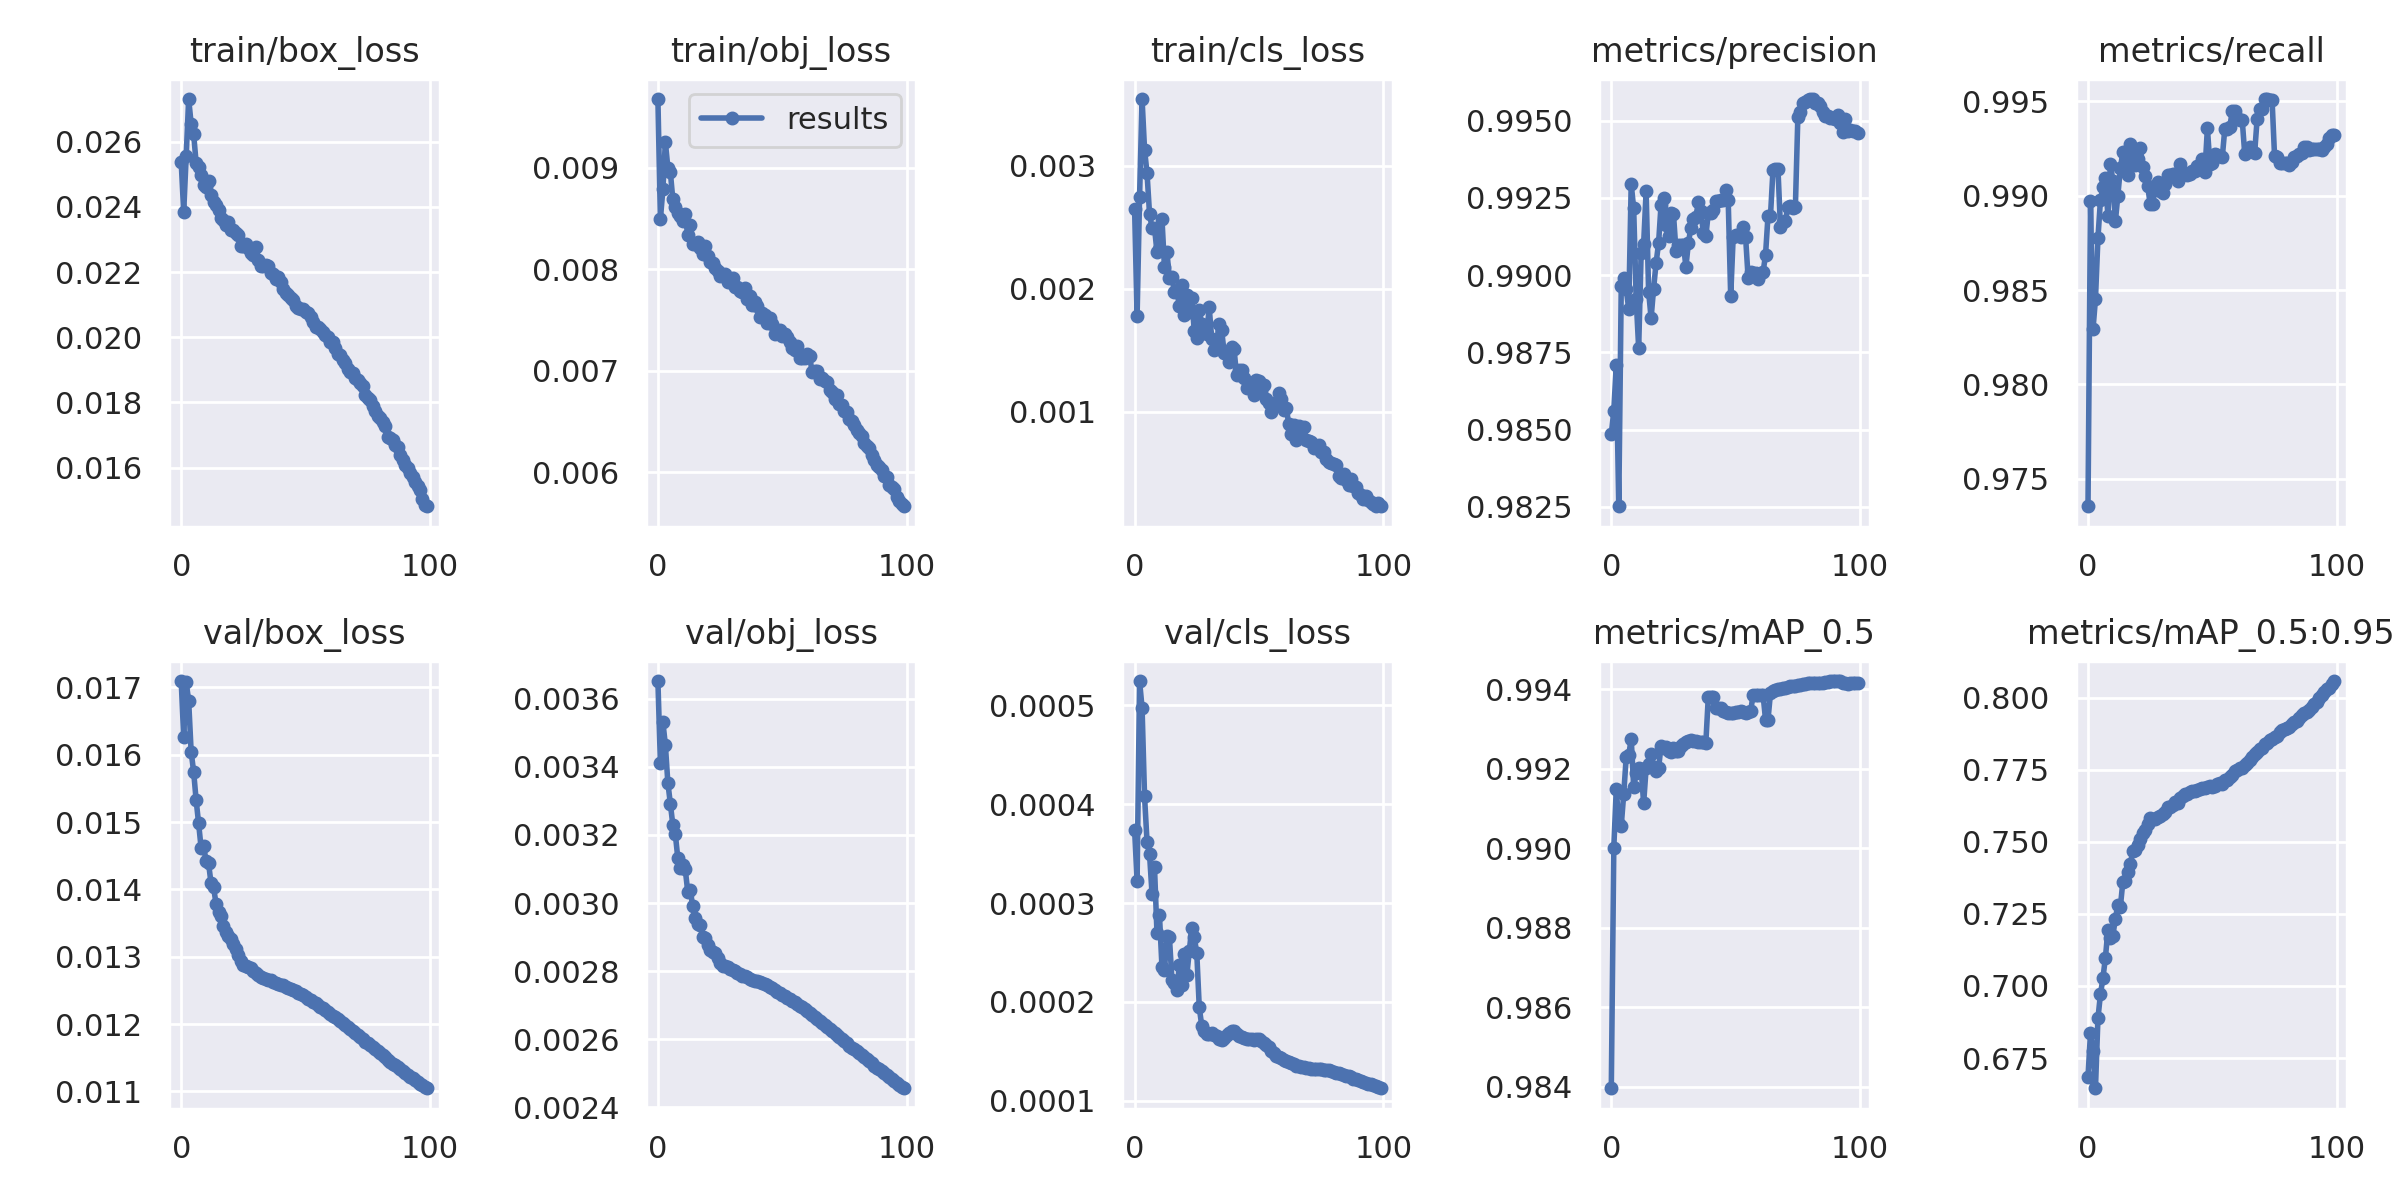

Source data for this figure (header and first rows):
epoch, train/box_loss, train/obj_loss, train/cls_loss, metrics/precision, metrics/recall, metrics/mAP_0.5, metrics/mAP_0.5:0.95, val/box_loss, val/obj_loss, val/cls_loss, x/lr0, x/lr1, x/lr2
0, 0.02537, 0.009676, 0.002653, 0.9849, 0.9735, 0.984, 0.6685, 0.01709, 0.003652, 0.000374, 0.07001, 0.003332, 0.003332
1, 0.02384, 0.008493, 0.001777, 0.9856, 0.9897, 0.99, 0.6837, 0.01626, 0.003412, 0.0003225, 0.03995, 0.006599, 0.006599
2, 0.02555, 0.008786, 0.002752, 0.9871, 0.9829, 0.9915, 0.6775, 0.01708, 0.003532, 0.0005243, 0.009817, 0.0098, 0.0098
3, 0.02731, 0.009252, 0.003545, 0.9825, 0.9845, 0.9906, 0.6645, 0.0168, 0.003465, 0.0004971, 0.009703, 0.009703, 0.009703
4, 0.02655, 0.009001, 0.003134, 0.9897, 0.9878, 0.9906, 0.6888, 0.01604, 0.003353, 0.0004077, 0.009703, 0.009703, 0.009703
5, 0.02624, 0.008958, 0.00294, 0.9899, 0.9898, 0.9914, 0.697, 0.01575, 0.003292, 0.0003619, 0.009604, 0.009604, 0.009604
6, 0.02535, 0.008687, 0.002611, 0.9895, 0.9905, 0.9923, 0.7027, 0.01533, 0.003229, 0.0003496, 0.009505, 0.009505, 0.009505
7, 0.02523, 0.008612, 0.002498, 0.9889, 0.991, 0.9923, 0.7098, 0.01498, 0.003202, 0.0003096, 0.009406, 0.009406, 0.009406
8, 0.02497, 0.008551, 0.002497, 0.9929, 0.9889, 0.9928, 0.7193, 0.01462, 0.003132, 0.0003361, 0.009307, 0.009307, 0.009307
9, 0.02469, 0.00852, 0.002299, 0.9922, 0.9917, 0.9916, 0.7168, 0.01465, 0.003104, 0.0002695, 0.009208, 0.009208, 0.009208
10, 0.02461, 0.008479, 0.002324, 0.9892, 0.9908, 0.9919, 0.7174, 0.01442, 0.003112, 0.0002876, 0.009109, 0.009109, 0.009109
11, 0.0248, 0.008548, 0.002571, 0.9876, 0.9886, 0.992, 0.7234, 0.01439, 0.003099, 0.0002356, 0.00901, 0.00901, 0.00901
12, 0.02437, 0.008334, 0.002178, 0.9907, 0.99, 0.992, 0.728, 0.01409, 0.003033, 0.0002325, 0.008911, 0.008911, 0.008911
13, 0.02415, 0.008435, 0.002298, 0.991, 0.9915, 0.9911, 0.7274, 0.01403, 0.003038, 0.0002663, 0.008812, 0.008812, 0.008812
14, 0.02406, 0.00825, 0.002084, 0.9927, 0.9923, 0.992, 0.736, 0.01379, 0.002991, 0.0002654, 0.008713, 0.008713, 0.008713
15, 0.0239, 0.008248, 0.002096, 0.9895, 0.9916, 0.9921, 0.7365, 0.01367, 0.002957, 0.0002227, 0.008614, 0.008614, 0.008614
16, 0.02366, 0.008271, 0.001974, 0.9886, 0.9911, 0.9924, 0.7396, 0.0136, 0.002938, 0.0002194, 0.008515, 0.008515, 0.008515
17, 0.02361, 0.00821, 0.001983, 0.9896, 0.9927, 0.992, 0.7422, 0.01345, 0.002935, 0.0002119, 0.008416, 0.008416, 0.008416
18, 0.02346, 0.00815, 0.001861, 0.9904, 0.9921, 0.9919, 0.7468, 0.01337, 0.0029, 0.0002373, 0.008317, 0.008317, 0.008317
19, 0.02354, 0.008224, 0.002031, 0.991, 0.9917, 0.992, 0.747, 0.0133, 0.002896, 0.0002175, 0.008218, 0.008218, 0.008218
20, 0.0233, 0.008126, 0.001788, 0.9923, 0.9919, 0.9926, 0.7488, 0.01326, 0.002877, 0.0002486, 0.008119, 0.008119, 0.008119
21, 0.02328, 0.008069, 0.00195, 0.9925, 0.9925, 0.9925, 0.751, 0.01319, 0.002863, 0.0002273, 0.00802, 0.00802, 0.00802
22, 0.0232, 0.008067, 0.001808, 0.9916, 0.9915, 0.9926, 0.753, 0.01311, 0.002856, 0.0002519, 0.007921, 0.007921, 0.007921
23, 0.02313, 0.008009, 0.001924, 0.9913, 0.991, 0.9925, 0.754, 0.01303, 0.002854, 0.0002752, 0.007822, 0.007822, 0.007822
24, 0.02279, 0.007987, 0.001653, 0.992, 0.9905, 0.9924, 0.7561, 0.01293, 0.002839, 0.0002652, 0.007723, 0.007723, 0.007723
25, 0.02279, 0.007932, 0.001598, 0.992, 0.9896, 0.9925, 0.7582, 0.01288, 0.002823, 0.0002493, 0.007624, 0.007624, 0.007624
26, 0.02285, 0.007945, 0.001826, 0.9908, 0.9896, 0.9925, 0.7578, 0.01286, 0.002816, 0.0001945, 0.007525, 0.007525, 0.007525
27, 0.02273, 0.007952, 0.001714, 0.991, 0.9904, 0.9924, 0.758, 0.01284, 0.002814, 0.0001758, 0.007426, 0.007426, 0.007426
28, 0.0226, 0.007876, 0.001664, 0.991, 0.9907, 0.9926, 0.7586, 0.01283, 0.002811, 0.0001706, 0.007327, 0.007327, 0.007327
29, 0.02253, 0.007879, 0.001634, 0.991, 0.9902, 0.9926, 0.7589, 0.01279, 0.002806, 0.000168, 0.007228, 0.007228, 0.007228
30, 0.02277, 0.007919, 0.001849, 0.9903, 0.9901, 0.9927, 0.7597, 0.01276, 0.002803, 0.000168, 0.007129, 0.007129, 0.007129
31, 0.02236, 0.007827, 0.00159, 0.991, 0.9906, 0.9927, 0.7604, 0.01273, 0.002799, 0.0001687, 0.00703, 0.00703, 0.00703
32, 0.02218, 0.007826, 0.001501, 0.9915, 0.9911, 0.9927, 0.7619, 0.0127, 0.002795, 0.0001671, 0.006931, 0.006931, 0.006931
33, 0.0222, 0.007787, 0.001568, 0.9918, 0.9911, 0.9927, 0.7619, 0.01268, 0.00279, 0.0001652, 0.006832, 0.006832, 0.006832
34, 0.02223, 0.007773, 0.001714, 0.9919, 0.9911, 0.9927, 0.7627, 0.01267, 0.002787, 0.0001631, 0.006733, 0.006733, 0.006733
35, 0.0222, 0.007817, 0.001664, 0.9924, 0.9911, 0.9927, 0.7637, 0.01266, 0.002785, 0.000162, 0.006634, 0.006634, 0.006634
36, 0.02196, 0.007705, 0.001479, 0.9921, 0.9908, 0.9927, 0.7636, 0.01265, 0.002782, 0.0001637, 0.006535, 0.006535, 0.006535
37, 0.02193, 0.007741, 0.001468, 0.9914, 0.9917, 0.9927, 0.7651, 0.01263, 0.002778, 0.0001664, 0.006436, 0.006436, 0.006436
38, 0.02178, 0.007647, 0.001403, 0.9913, 0.9913, 0.9927, 0.766, 0.01261, 0.002775, 0.0001687, 0.006337, 0.006337, 0.006337
39, 0.02185, 0.007681, 0.001526, 0.992, 0.9912, 0.9938, 0.7665, 0.0126, 0.002772, 0.0001711, 0.006238, 0.006238, 0.006238
40, 0.02168, 0.007639, 0.001506, 0.992, 0.9911, 0.9938, 0.7666, 0.01259, 0.00277, 0.0001703, 0.006139, 0.006139, 0.006139
41, 0.02147, 0.007531, 0.001295, 0.9921, 0.9912, 0.9938, 0.7671, 0.01257, 0.002768, 0.0001677, 0.00604, 0.00604, 0.00604
42, 0.02134, 0.007565, 0.001338, 0.9924, 0.9913, 0.9935, 0.7676, 0.01256, 0.002765, 0.0001656, 0.005941, 0.005941, 0.005941
43, 0.02129, 0.007554, 0.001336, 0.9924, 0.9913, 0.9935, 0.7676, 0.01254, 0.002761, 0.0001651, 0.005842, 0.005842, 0.005842
44, 0.02122, 0.007473, 0.001273, 0.9924, 0.9916, 0.9935, 0.7681, 0.01252, 0.002758, 0.0001637, 0.005743, 0.005743, 0.005743
45, 0.02113, 0.007516, 0.001196, 0.9924, 0.9916, 0.9935, 0.7682, 0.0125, 0.002754, 0.0001627, 0.005644, 0.005644, 0.005644
46, 0.02094, 0.007463, 0.001223, 0.9928, 0.9919, 0.9934, 0.7686, 0.01249, 0.00275, 0.000163, 0.005545, 0.005545, 0.005545
47, 0.02089, 0.00736, 0.001236, 0.9924, 0.9913, 0.9934, 0.7686, 0.01247, 0.002745, 0.0001622, 0.005446, 0.005446, 0.005446
48, 0.02087, 0.007374, 0.001137, 0.9893, 0.9936, 0.9934, 0.7691, 0.01245, 0.00274, 0.0001619, 0.005347, 0.005347, 0.005347
49, 0.02088, 0.007404, 0.001261, 0.9912, 0.9917, 0.9934, 0.7694, 0.01243, 0.002735, 0.0001621, 0.005248, 0.005248, 0.005248
50, 0.02076, 0.007343, 0.001247, 0.9913, 0.9917, 0.9934, 0.7691, 0.0124, 0.002731, 0.0001625, 0.005149, 0.005149, 0.005149
51, 0.02075, 0.007359, 0.001171, 0.9913, 0.9922, 0.9934, 0.7692, 0.01238, 0.002726, 0.0001606, 0.00505, 0.00505, 0.00505
52, 0.02061, 0.007334, 0.001214, 0.9912, 0.9921, 0.9935, 0.7701, 0.01235, 0.002722, 0.0001582, 0.004951, 0.004951, 0.004951
53, 0.02046, 0.007282, 0.001101, 0.9916, 0.9921, 0.9934, 0.7703, 0.01233, 0.002718, 0.0001567, 0.004852, 0.004852, 0.004852
54, 0.0203, 0.007228, 0.001067, 0.9912, 0.9921, 0.9934, 0.7701, 0.01231, 0.002713, 0.0001544, 0.004753, 0.004753, 0.004753
55, 0.02032, 0.007202, 0.001001, 0.9899, 0.9936, 0.9934, 0.7714, 0.01228, 0.002709, 0.0001503, 0.004654, 0.004654, 0.004654
56, 0.02026, 0.007248, 0.001074, 0.9901, 0.9936, 0.9935, 0.7716, 0.01226, 0.002704, 0.000148, 0.004555, 0.004555, 0.004555
57, 0.02015, 0.007131, 0.001064, 0.9901, 0.9937, 0.9939, 0.7725, 0.01223, 0.002699, 0.0001459, 0.004456, 0.004456, 0.004456
58, 0.02007, 0.00713, 0.00115, 0.9901, 0.9945, 0.9939, 0.7733, 0.0122, 0.002694, 0.0001448, 0.004357, 0.004357, 0.004357
59, 0.01999, 0.007126, 0.001099, 0.9899, 0.9945, 0.9939, 0.7745, 0.01218, 0.002688, 0.000143, 0.004258, 0.004258, 0.004258
... 40 more rows
